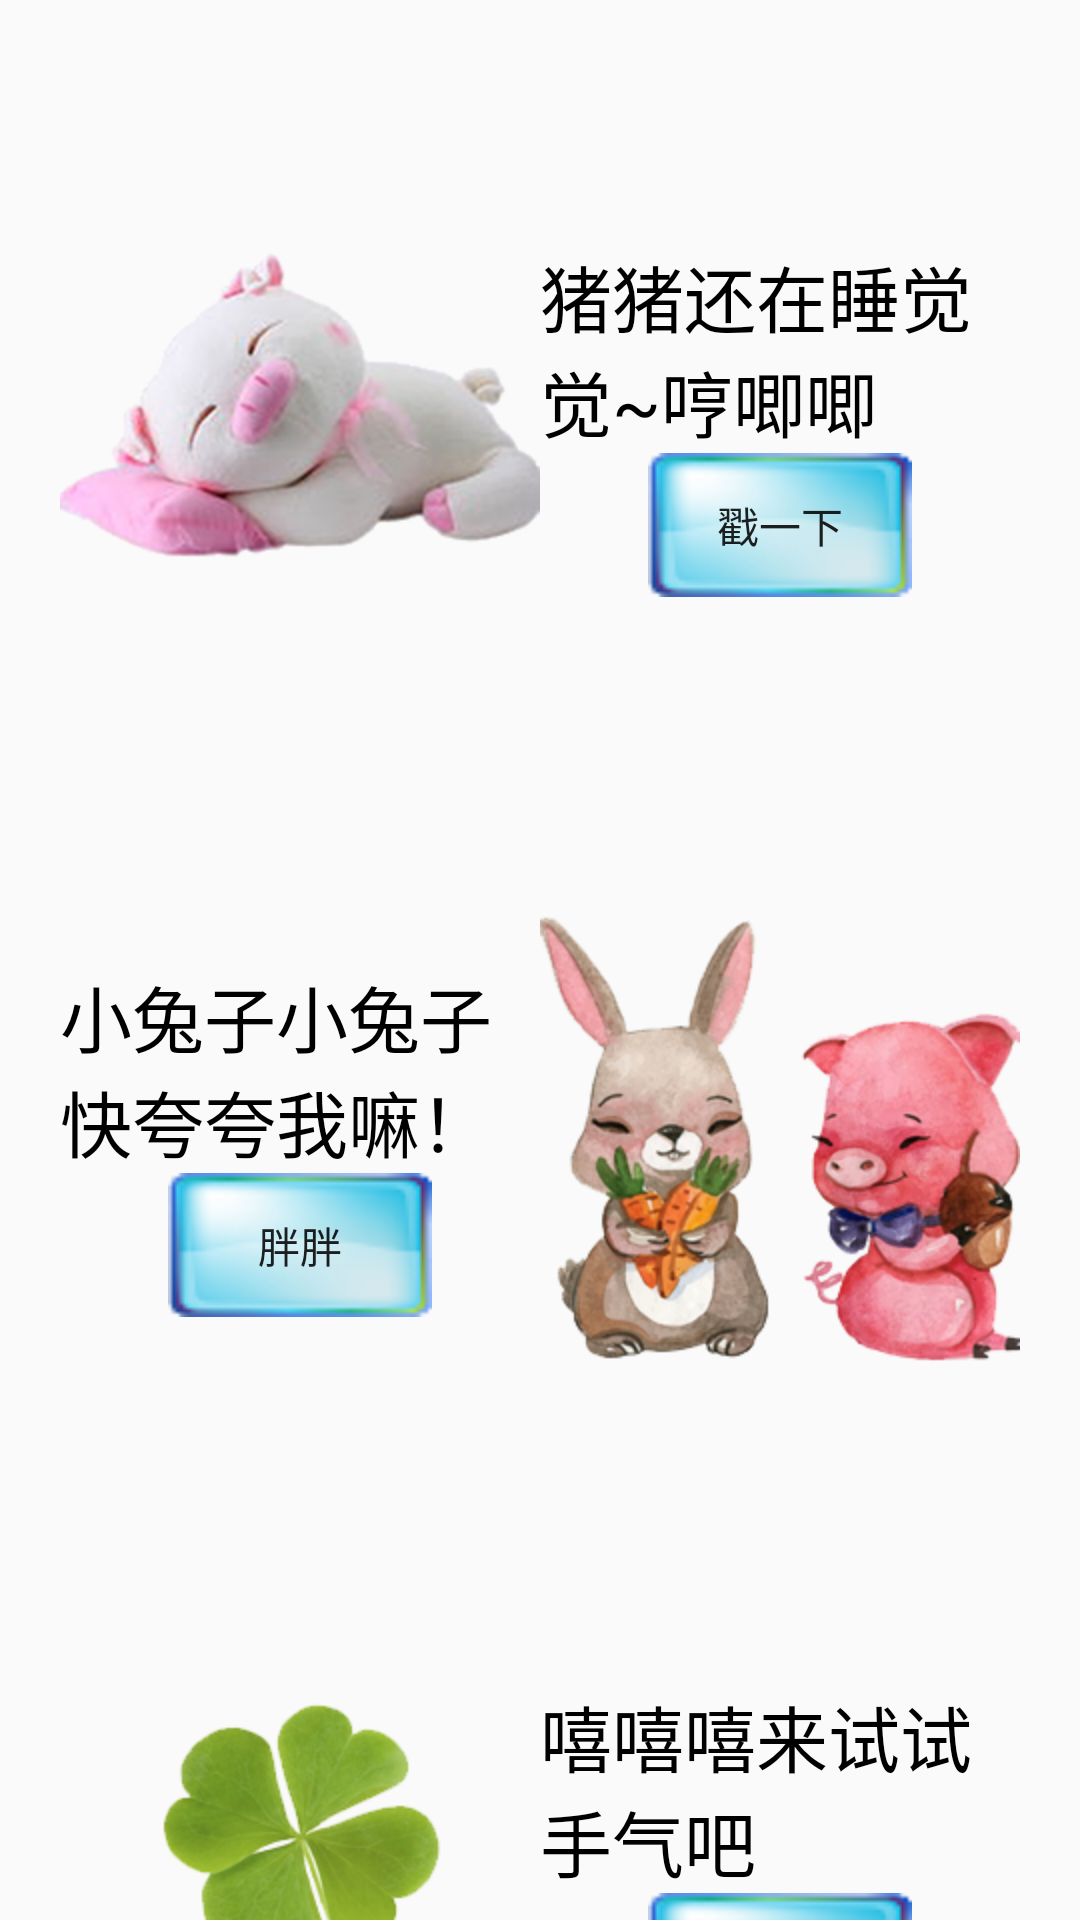

The Android layout XML behind this screen, and the referenced resources:
<!-- AndroidManifest.xml: application theme AppTheme -->
<!-- res/layout/content_home.xml -->
<?xml version="1.0" encoding="utf-8"?>
<android.support.v4.widget.NestedScrollView xmlns:android="http://schemas.android.com/apk/res/android"
    xmlns:app="http://schemas.android.com/apk/res-auto"
    xmlns:tools="http://schemas.android.com/tools"
    android:layout_width="match_parent"
    android:layout_height="match_parent"
    app:layout_behavior="@string/appbar_scrolling_view_behavior"
    tools:context="supergp.bunnypiggy.HomeActivity"
    tools:showIn="@layout/activity_home">

    <LinearLayout
        android:layout_width="match_parent"
        android:layout_height="match_parent"
        android:padding="20dp"
        android:orientation="vertical">

        <LinearLayout
            android:layout_width="match_parent"
            android:layout_height="wrap_content"
            android:orientation="horizontal">
            <ImageView
                android:layout_width="match_parent"
                android:layout_height="wrap_content"
                android:layout_weight="1"
                android:src="@drawable/sleep"/>
            <LinearLayout
                android:layout_width="match_parent"
                android:layout_height="wrap_content"
                android:orientation="vertical"
                android:layout_weight="1"
                android:layout_gravity="center_vertical">
                <TextView
                    android:layout_width="wrap_content"
                    android:layout_height="wrap_content"
                    android:textColor="#000"
                    android:textSize="24sp"
                    android:layout_margin="@dimen/text_margin"
                    android:layout_gravity="center_horizontal"
                    android:id="@+id/daily_msg"
                    android:text="@string/home_daily" />
                <Button
                    android:layout_width="wrap_content"
                    android:layout_height="wrap_content"
                    android:layout_gravity="center_horizontal"
                    android:background="@drawable/button"
                    android:id="@+id/daily_btn"
                    android:text="戳一下"/>
            </LinearLayout>
        </LinearLayout>

        <LinearLayout
            android:layout_width="match_parent"
            android:layout_height="wrap_content"
            android:orientation="horizontal">
            <LinearLayout
                android:layout_width="match_parent"
                android:layout_height="wrap_content"
                android:orientation="vertical"
                android:layout_weight="1"
                android:layout_gravity="center_vertical">
                <TextView
                    android:layout_width="wrap_content"
                    android:layout_height="wrap_content"
                    android:textColor="#000"
                    android:textSize="24sp"
                    android:layout_margin="@dimen/text_margin"
                    android:layout_gravity="center_horizontal"
                    android:id="@+id/lover_msg"
                    android:text="@string/home_lover" />
                <Button
                    android:layout_width="wrap_content"
                    android:layout_height="wrap_content"
                    android:layout_gravity="center_horizontal"
                    android:background="@drawable/button"
                    android:id="@+id/lover_btn"
                    android:text="胖胖"/>
            </LinearLayout>
            <ImageView
                android:layout_width="match_parent"
                android:layout_height="wrap_content"
                android:layout_weight="1"
                android:src="@drawable/together"/>
        </LinearLayout>

        <LinearLayout
            android:layout_width="match_parent"
            android:layout_height="wrap_content"
            android:orientation="horizontal">
            <ImageView
                android:layout_width="match_parent"
                android:layout_height="wrap_content"
                android:layout_weight="1"
                android:src="@drawable/luck"/>
            <LinearLayout
                android:layout_width="match_parent"
                android:layout_height="wrap_content"
                android:orientation="vertical"
                android:layout_weight="1"
                android:layout_gravity="center_vertical">
                <TextView
                    android:layout_width="wrap_content"
                    android:layout_height="wrap_content"
                    android:textColor="#000"
                    android:textSize="24sp"
                    android:layout_margin="@dimen/text_margin"
                    android:layout_gravity="center_horizontal"
                    android:id="@+id/card_msg"
                    android:text="@string/home_card" />
                <Button
                    android:layout_width="wrap_content"
                    android:layout_height="wrap_content"
                    android:layout_gravity="center_horizontal"
                    android:background="@drawable/button"
                    android:id="@+id/card_btn"
                    android:text="试一试"/>
            </LinearLayout>
        </LinearLayout>

        <TextView
            android:layout_width="wrap_content"
            android:layout_height="wrap_content"
            android:textColor="#000"
            android:textSize="24sp"
            android:layout_margin="@dimen/text_margin"
            android:layout_gravity="center_horizontal"
            android:id="@+id/joke_msg"
            android:text="@string/home_joke" />
        <Button
            android:layout_width="wrap_content"
            android:layout_height="wrap_content"
            android:layout_gravity="center_horizontal"
            android:background="@drawable/button"
            android:id="@+id/joke_btn"
            android:text="来吧"/>

        <TextView
            android:layout_width="wrap_content"
            android:layout_height="wrap_content"
            android:textColor="#000"
            android:textSize="24sp"
            android:layout_margin="@dimen/text_margin"
            android:layout_gravity="center_horizontal"
            android:id="@+id/game_msg"
            android:text="@string/home_game" />
        <Button
            android:layout_width="wrap_content"
            android:layout_height="wrap_content"
            android:layout_gravity="center_horizontal"
            android:background="@drawable/button"
            android:id="@+id/game_btn"
            android:text="闯关兔"/>

        <TextView
            android:layout_width="wrap_content"
            android:layout_height="wrap_content"
            android:textColor="#000"
            android:textSize="24sp"
            android:layout_margin="@dimen/text_margin"
            android:layout_gravity="center_horizontal"
            android:id="@+id/novel_msg"
            android:text="@string/home_novel" />
        <Button
            android:layout_width="wrap_content"
            android:layout_height="wrap_content"
            android:layout_gravity="center_horizontal"
            android:background="@drawable/button"
            android:id="@+id/novel_btn"
            android:text="追追追猪"/>

        <TextView
            android:layout_width="wrap_content"
            android:layout_height="wrap_content"
            android:textColor="#000"
            android:textSize="24sp"
            android:layout_margin="@dimen/text_margin"
            android:layout_gravity="center_horizontal"
            android:id="@+id/secret_msg"
            android:text="@string/home_secret" />
        <Button
            android:layout_width="wrap_content"
            android:layout_height="wrap_content"
            android:layout_gravity="center_horizontal"
            android:background="@drawable/button"
            android:id="@+id/secret_btn"
            android:text="我要打猪"/>

    </LinearLayout>

</android.support.v4.widget.NestedScrollView>
<!-- res/layout/activity_home.xml (included above) -->
<?xml version="1.0" encoding="utf-8"?>
<android.support.design.widget.CoordinatorLayout xmlns:android="http://schemas.android.com/apk/res/android"
    xmlns:app="http://schemas.android.com/apk/res-auto"
    xmlns:tools="http://schemas.android.com/tools"
    android:layout_width="match_parent"
    android:layout_height="match_parent"
    android:fitsSystemWindows="true"
    android:id="@+id/homelayout"
    tools:context="supergp.bunnypiggy.HomeActivity">

    <android.support.design.widget.AppBarLayout
        android:id="@+id/app_bar"
        android:layout_width="match_parent"
        android:layout_height="@dimen/app_bar_height"
        android:fitsSystemWindows="true"
        android:theme="@style/AppTheme.AppBarOverlay">

        <android.support.design.widget.CollapsingToolbarLayout
            android:id="@+id/toolbar_layout"
            android:layout_width="match_parent"
            android:layout_height="match_parent"
            android:fitsSystemWindows="true"
            app:contentScrim="?attr/colorPrimary"
            app:layout_scrollFlags="scroll|exitUntilCollapsed">

            <ImageView
                android:layout_width="match_parent"
                android:layout_height="match_parent"
                android:scaleType="centerCrop"
                android:src="@drawable/header"
                app:layout_collapseMode="pin"/>
            <android.support.v7.widget.Toolbar
                android:id="@+id/toolbar"
                android:layout_width="match_parent"
                android:layout_height="?attr/actionBarSize"
                app:layout_collapseMode="pin"
                app:popupTheme="@style/AppTheme.PopupOverlay" />

        </android.support.design.widget.CollapsingToolbarLayout>
    </android.support.design.widget.AppBarLayout>

    <include layout="@layout/content_home" />

    <android.support.design.widget.FloatingActionButton
        android:id="@+id/fab"
        android:layout_width="wrap_content"
        android:layout_height="wrap_content"
        android:layout_margin="@dimen/fab_margin"
        android:src="@android:drawable/ic_popup_reminder"
        app:layout_anchor="@id/app_bar"
        app:layout_anchorGravity="bottom|end" />

</android.support.design.widget.CoordinatorLayout>
<!-- resources referenced by this layout -->
<resources>
  <!-- drawable button: png bitmap (drawable, 22035 bytes) -->
  <!-- drawable luck: png bitmap (drawable, 47619 bytes) -->
  <!-- drawable sleep: png bitmap (drawable, 57284 bytes) -->
  <!-- drawable together: png bitmap (drawable, 97531 bytes) -->
  <string name="home_card">
          "嘻嘻嘻来试试手气吧"
      </string>
  <string name="home_daily">
          "猪猪还在睡觉觉~哼唧唧"
      </string>
  <string name="home_game">
          打猪升级啦
      </string>
  <string name="home_joke">
          "宝贝要听朱独秀的发言不？"
      </string>
  <string name="home_lover">
          "小兔子小兔子快夸夸我嘛！"
      </string>
  <string name="home_novel">
          "从前有蜘蛛，追到一只兔…"
      </string>
  <string name="home_secret">
          "兔子有悄悄话了咩？"
      </string>
  <style name="AppTheme.AppBarOverlay" parent="ThemeOverlay.AppCompat.Dark.ActionBar" />
  <style name="AppTheme.PopupOverlay" parent="ThemeOverlay.AppCompat.Light" />
  <style name="AppTheme" parent="Theme.AppCompat.Light.DarkActionBar">
          
          <item name="colorPrimary">@color/colorPrimary</item>
          <item name="colorPrimaryDark">@color/colorPrimaryDark</item>
          <item name="colorAccent">@color/colorAccent</item>
      </style>
  <color name="colorPrimary">#8F51B5</color>
  <color name="colorPrimaryDark">#303F9F</color>
  <color name="colorAccent">#80C0EE</color>
</resources>
